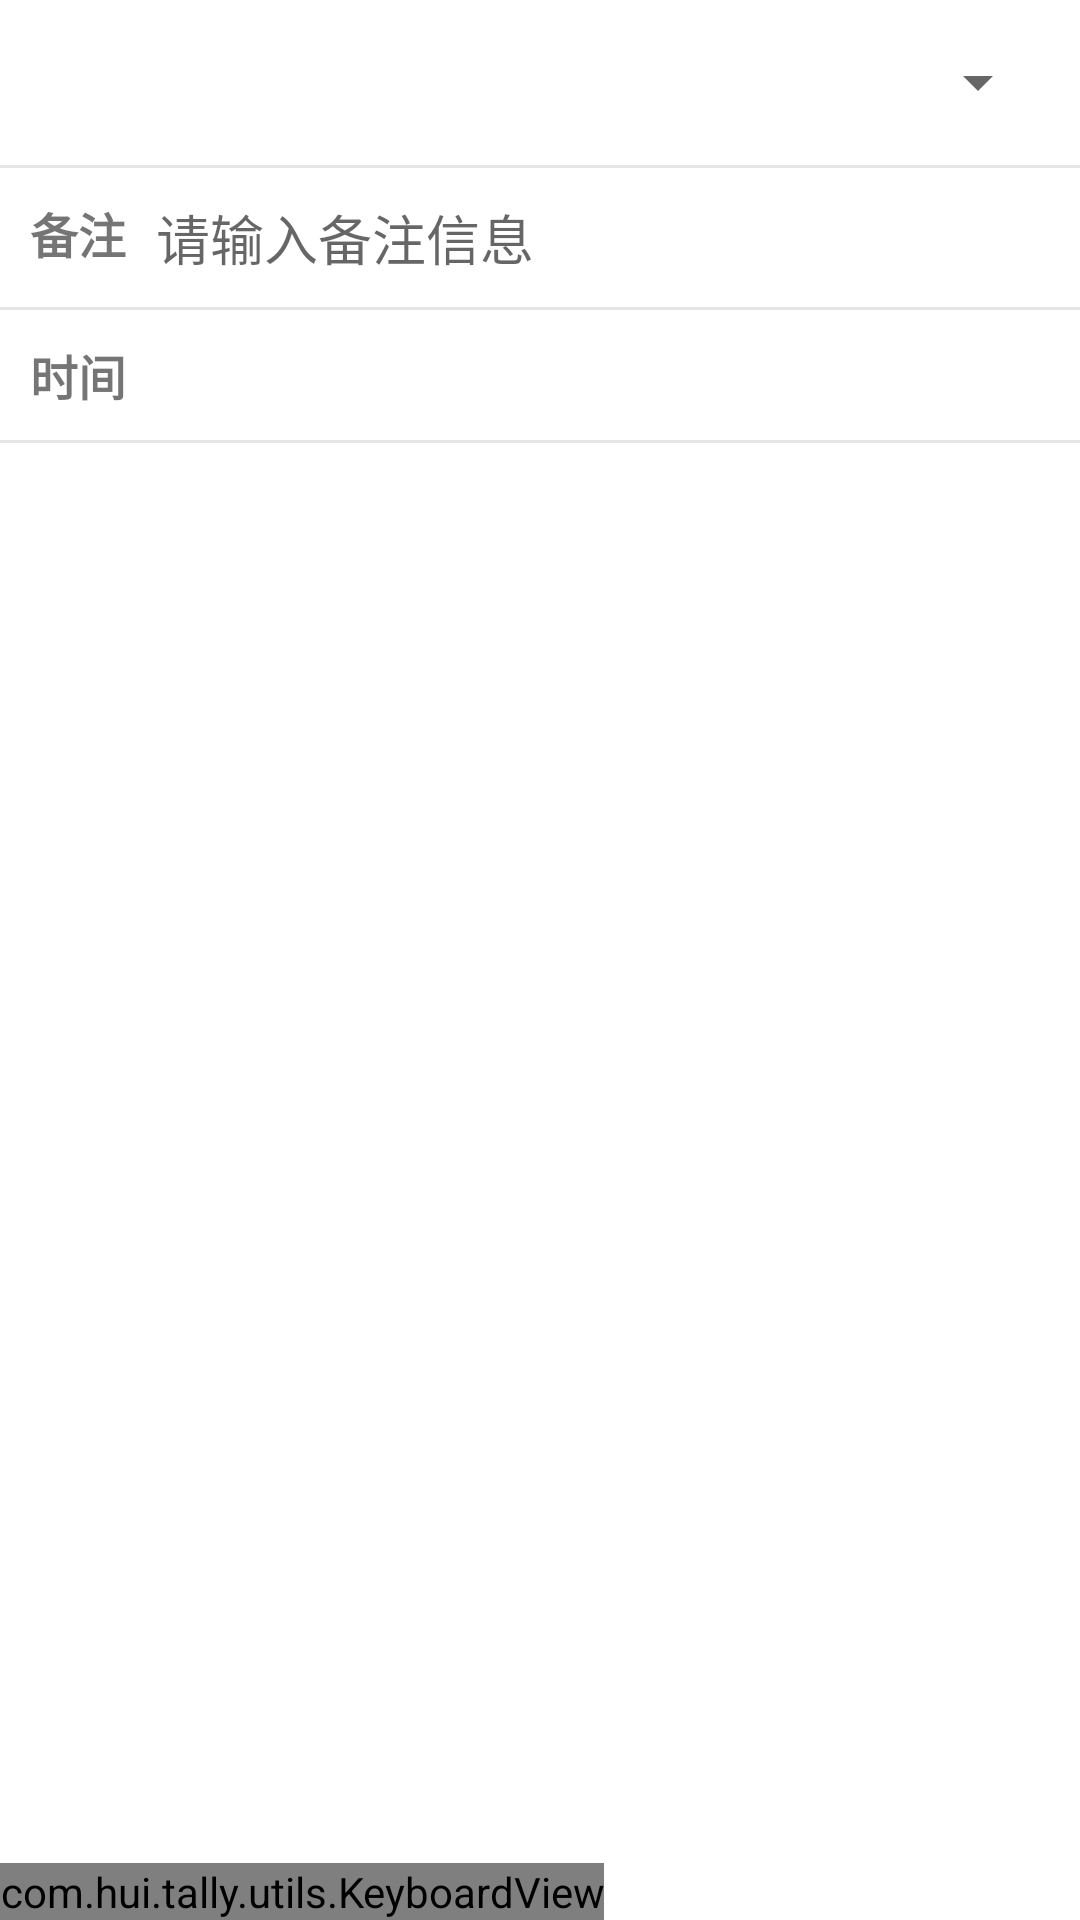

Layout XML and referenced resources for this Android screen:
<!-- AndroidManifest.xml: application theme AppTheme -->
<!-- res/layout/fragment_record.xml -->
<?xml version="1.0" encoding="utf-8"?>
<RelativeLayout xmlns:android="http://schemas.android.com/apk/res/android"
    android:layout_width="match_parent"
    android:layout_height="match_parent">
    <RelativeLayout
        android:id="@+id/record_top_layout"
        android:layout_width="match_parent"
        android:layout_height="wrap_content">
        <ImageView
            android:id="@+id/record_type_iv"
            android:layout_width="35dp"
            android:layout_height="35dp"
            android:layout_margin="10dp"/>
        <TextView
            android:id="@+id/record_type_tv"
            android:layout_width="wrap_content"
            android:layout_height="wrap_content"
            android:layout_toRightOf="@id/record_type_iv"
            android:layout_centerVertical="true"
            android:textStyle="bold"
            android:textSize="16sp"/>
        
        <Spinner
            android:id="@+id/currency_spinner"
            android:layout_width="wrap_content"
            android:layout_height="wrap_content"
            android:layout_alignParentRight="true"
            android:layout_centerVertical="true"
            android:layout_marginRight="10dp"/>
    </RelativeLayout>

    <View
        android:id="@+id/line1"
        android:layout_width="match_parent"
        android:layout_height="1dp"
        android:layout_below="@id/record_top_layout"
        android:background="#E6E6E6"/>

    <RelativeLayout
        android:id="@+id/record_beizhu_layout"
        android:layout_width="match_parent"
        android:layout_height="wrap_content"
        android:layout_below="@id/line1"
        android:padding="10dp">
        <TextView
            android:id="@+id/record_beizhu_tv"
            android:layout_width="wrap_content"
            android:layout_height="wrap_content"
            android:text="备注"
            android:textStyle="bold"
            android:textSize="16sp"/>
        <EditText
            android:id="@+id/record_beizhu_et"
            android:layout_width="match_parent"
            android:layout_height="wrap_content"
            android:layout_toRightOf="@id/record_beizhu_tv"
            android:layout_marginLeft="10dp"
            android:background="@color/transparent"
            android:hint="请输入备注信息"/>
    </RelativeLayout>

    <View
        android:id="@+id/line2"
        android:layout_width="match_parent"
        android:layout_height="1dp"
        android:layout_below="@id/record_beizhu_layout"
        android:background="#E6E6E6"/>

    <RelativeLayout
        android:id="@+id/record_time_layout"
        android:layout_width="match_parent"
        android:layout_height="wrap_content"
        android:layout_below="@id/line2"
        android:padding="10dp">
        <TextView
            android:id="@+id/record_time_tv"
            android:layout_width="wrap_content"
            android:layout_height="wrap_content"
            android:text="时间"
            android:textStyle="bold"
            android:textSize="16sp"/>
        <TextView
            android:id="@+id/record_time_et"
            android:layout_width="match_parent"
            android:layout_height="wrap_content"
            android:layout_toRightOf="@id/record_time_tv"
            android:layout_marginLeft="10dp"/>
    </RelativeLayout>

    <View
        android:id="@+id/line3"
        android:layout_width="match_parent"
        android:layout_height="1dp"
        android:layout_below="@id/record_time_layout"
        android:background="#E6E6E6"/>

    <GridView
        android:id="@+id/record_gv"
        android:layout_width="match_parent"
        android:layout_height="match_parent"
        android:layout_below="@id/line3"
        android:layout_above="@id/record_hsv"
        android:padding="5dp"
        android:numColumns="5"/>

    <HorizontalScrollView
        android:id="@+id/record_hsv"
        android:layout_width="match_parent"
        android:layout_height="wrap_content"
        android:layout_alignParentBottom="true">
        <com.hui.tally.utils.KeyboardView
            android:id="@+id/record_keyboard"
            android:layout_width="match_parent"
            android:layout_height="wrap_content"/>
    </HorizontalScrollView>
</RelativeLayout>
<!-- resources referenced by this layout -->
<resources>
  <color name="transparent">#00000000</color>
  <style name="AppTheme" parent="Theme.MaterialComponents.Light.NoActionBar">
          
          <item name="colorPrimary">@color/colorPrimary</item>
          <item name="colorPrimaryDark">@color/colorPrimaryDark</item>
          <item name="colorAccent">@color/colorAccent</item>
      </style>
  <color name="colorPrimary">#008577</color>
  <color name="colorPrimaryDark">#00574B</color>
  <color name="colorAccent">#D81B60</color>
</resources>
